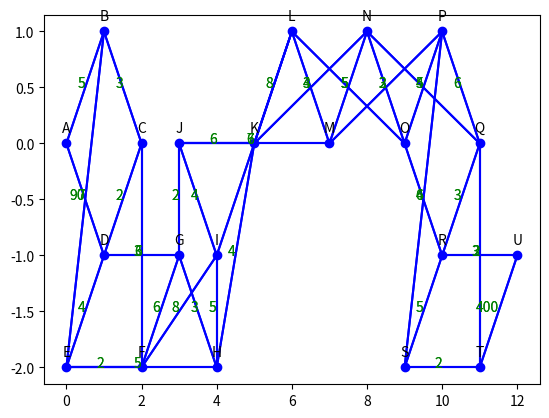

Write the Python code that produced this figure.
import sys
from heapq import heappop, heappush
import matplotlib.pyplot as plt
import random

class Graph:
    def __init__(self):
        self.graph = {}
    def print(self):
        print(self.graph);

    def add_location(self, location):
        self.graph[location] = []

    def add_connection(self, location1, location2, weight):
        if location1 in self.graph and location2 in self.graph:
            self.graph[location1].append((location2, weight))
            self.graph[location2].append((location1, weight))
        else:
            print("Invalid locations!")

    def dijkstra(self, start_location):
        distances={location: sys.maxsize for location in self.graph}
        distances[start_location]=0
        heap=[(0,start_location)]
        while(heap):
            curr_distance,curr_location=heappop(heap)
            if(curr_distance>distances[curr_location]):
                continue
            for location,weight in self.graph[curr_location]:
                if(curr_distance+weight<distances[location]):
                    distances[location]=curr_distance+weight
                    heappush(heap,(curr_distance+weight,location))
        return distances
    def optimizedpath(self,start,end):
        ans=[]
        parent={location:location for location in self.graph}
        distances={location: sys.maxsize for location in self.graph}
        distances[start]=0
        heap=[(0,start)]
        while(heap):
            curr_distance,curr_location=heappop(heap)
            if(curr_distance>distances[curr_location]):
                continue
            for location,weight in self.graph[curr_location]:
                if(curr_distance+weight<distances[location]):
                    parent[location]=curr_location
                    distances[location]=curr_distance+weight
                    heappush(heap,(curr_distance+weight,location))
        node=end
        while(parent[node]!=node):
            ans.insert(0,node)
            node=parent[node]
        ans.insert(0,node)
        return ans
    def calculatedistance(self,start,end):
        ans=self.optimizedpath(start,end)
        distance=0
        for i in range(len(ans)-1):
            a=ans[i]
            b=ans[i+1]
            list=self.graph[a]
            for j in range(len(list)):
                tup=list[j]
                if(tup[0]==b):
                    distance+=tup[1]
        return distance
    def calculatetourlength(self,tour):
        n=len(tour)
        length=0
        for i in range(n-1):
            length+=self.calculatedistance(tour[i],tour[i+1])
        return length
    def perform_edge_exchange(self,i,j,tour):
        new_tour=tour[:i+1]+tour[i+1:j+1][::-1]+tour[j+1:]
        new_length=self.calculatetourlength(new_tour)
        return new_tour,new_length
    def lin_kernighan(self,tour):
        n=len(tour)
        tour_length = self.calculatetourlength(tour)
        improved = True
        while improved:
            improved=False
            for i in range(n):
                for j in range(i+2,n):
                    new_tour, new_length = self.perform_edge_exchange(i,j,tour)
                    if new_length < tour_length:
                        tour = new_tour
                        tour_length = new_length
                        improved = True
                        break
                if improved:
                    break

        return tour, tour_length
    def optimized_lin_kernighan(self,tour):
        length=map_graph.calculatetourlength(tour)
        while(True):
            a,b=self.lin_kernighan(tour)
            if(b<length):
                tour=a
                length=b
            print(tour)
            print(length)
            break
        return tour,length



    

        



        


map_graph = Graph()
#================================================================================================================
map_graph.add_location("A")
map_graph.add_location("B")
map_graph.add_location("C")
map_graph.add_location("D")
map_graph.add_location("D")
map_graph.add_location("E")
map_graph.add_location("F")
map_graph.add_location("G")
map_graph.add_location("H")
map_graph.add_location("I")
map_graph.add_location("J")
map_graph.add_location("K")
map_graph.add_location("L")
map_graph.add_location("M")
map_graph.add_location("N")
map_graph.add_location("O")
map_graph.add_location("P")
map_graph.add_location("Q")
map_graph.add_location("R")
map_graph.add_location("S")
map_graph.add_location("T")
map_graph.add_location("U")

#-----------------------------------------------------------------------------------------------
map_graph.add_connection("A", "B", 5)
map_graph.add_connection("B", "C", 3)
map_graph.add_connection("C", "D", 2)
map_graph.add_connection("D", "E", 4)
map_graph.add_connection("E", "F", 2)
map_graph.add_connection("F", "G", 6)
map_graph.add_connection("G", "H", 3)
map_graph.add_connection("H", "I", 5)
map_graph.add_connection("I", "J", 4)
map_graph.add_connection("J", "K", 6)
map_graph.add_connection("K", "L", 8)
map_graph.add_connection("L", "M", 3)
map_graph.add_connection("M", "N", 5)
map_graph.add_connection("N", "O", 2)
map_graph.add_connection("O", "P", 4)
map_graph.add_connection("P", "Q", 6)
map_graph.add_connection("Q", "R", 3)
map_graph.add_connection("R", "S", 5)
map_graph.add_connection("S", "T", 2)
map_graph.add_connection("T", "U", 400)
map_graph.add_connection("A", "D", 90)
map_graph.add_connection("B", "E", 7)
map_graph.add_connection("C", "F", 6)
map_graph.add_connection("D", "G", 3)
map_graph.add_connection("E", "H", 5)
map_graph.add_connection("F", "I", 8)
map_graph.add_connection("G", "J", 2)
map_graph.add_connection("H", "K", 4)
map_graph.add_connection("I", "L", 6)
map_graph.add_connection("J", "M", 7)
map_graph.add_connection("K", "N", 4)
map_graph.add_connection("L", "O", 5)
map_graph.add_connection("M", "P", 3)
map_graph.add_connection("N", "Q", 5)
map_graph.add_connection("O", "R", 6)
map_graph.add_connection("P", "S", 4)
map_graph.add_connection("Q", "T", 3)
map_graph.add_connection("R", "U", 2)

#=================================================================================================================
coordinates = {
    "A": (0, 0),
    "B": (1, 1),
    "C": (2, 0),
    "D": (1, -1),
    "E": (0, -2),
    "F": (2, -2),
    "G": (3, -1),
    "H": (4, -2),
    "I": (4, -1),
    "J": (3, 0),
    "K": (5, 0),
    "L": (6, 1),
    "M": (7, 0),
    "N": (8, 1),
    "O": (9, 0),
    "P": (10, 1),
    "Q": (11, 0),
    "R": (10, -1),
    "S": (9, -2),
    "T": (11, -2),
    "U": (12, -1)
}
                                                         



#======================================================================================
def main():

    plt.figure()
    for location, coord in coordinates.items():
        plt.plot(coord[0], coord[1],'bo')  # Plotting locations as blue circles
        plt.text(coord[0], coord[1] +0.1, location, ha='center')

    for location, connections in map_graph.graph.items():
        for neighbor, weight in connections:
            start_coord = coordinates[location]
            end_coord = coordinates[neighbor]
            plt.plot([start_coord[0], end_coord[0]], [start_coord[1], end_coord[1]], color='blue')  # Plotting connections as black lines
            plt.text((start_coord[0] + end_coord[0]) / 2, (start_coord[1] + end_coord[1]) / 2, str(weight), ha='right', color='green')  # Labeling connection weights
    plt.show()
    tour=['H','D','E','A','S','T','U']
    a=map_graph.optimizedpath('T','U')
    print(a)
    # ans,distance=map_graph.optimized_lin_kernighan(tour);
    # for location in ans:
    #     plt.plot(coordinates[location][0], coordinates[location][1],'bo')  # Plotting locations as blue circles
    #     plt.text(coordinates[location][0], coordinates[location][1]+0.1,location, ha='center')
    # plt.show()
    # print("distance is :",distance)
main()
    






#============================================================================================================


